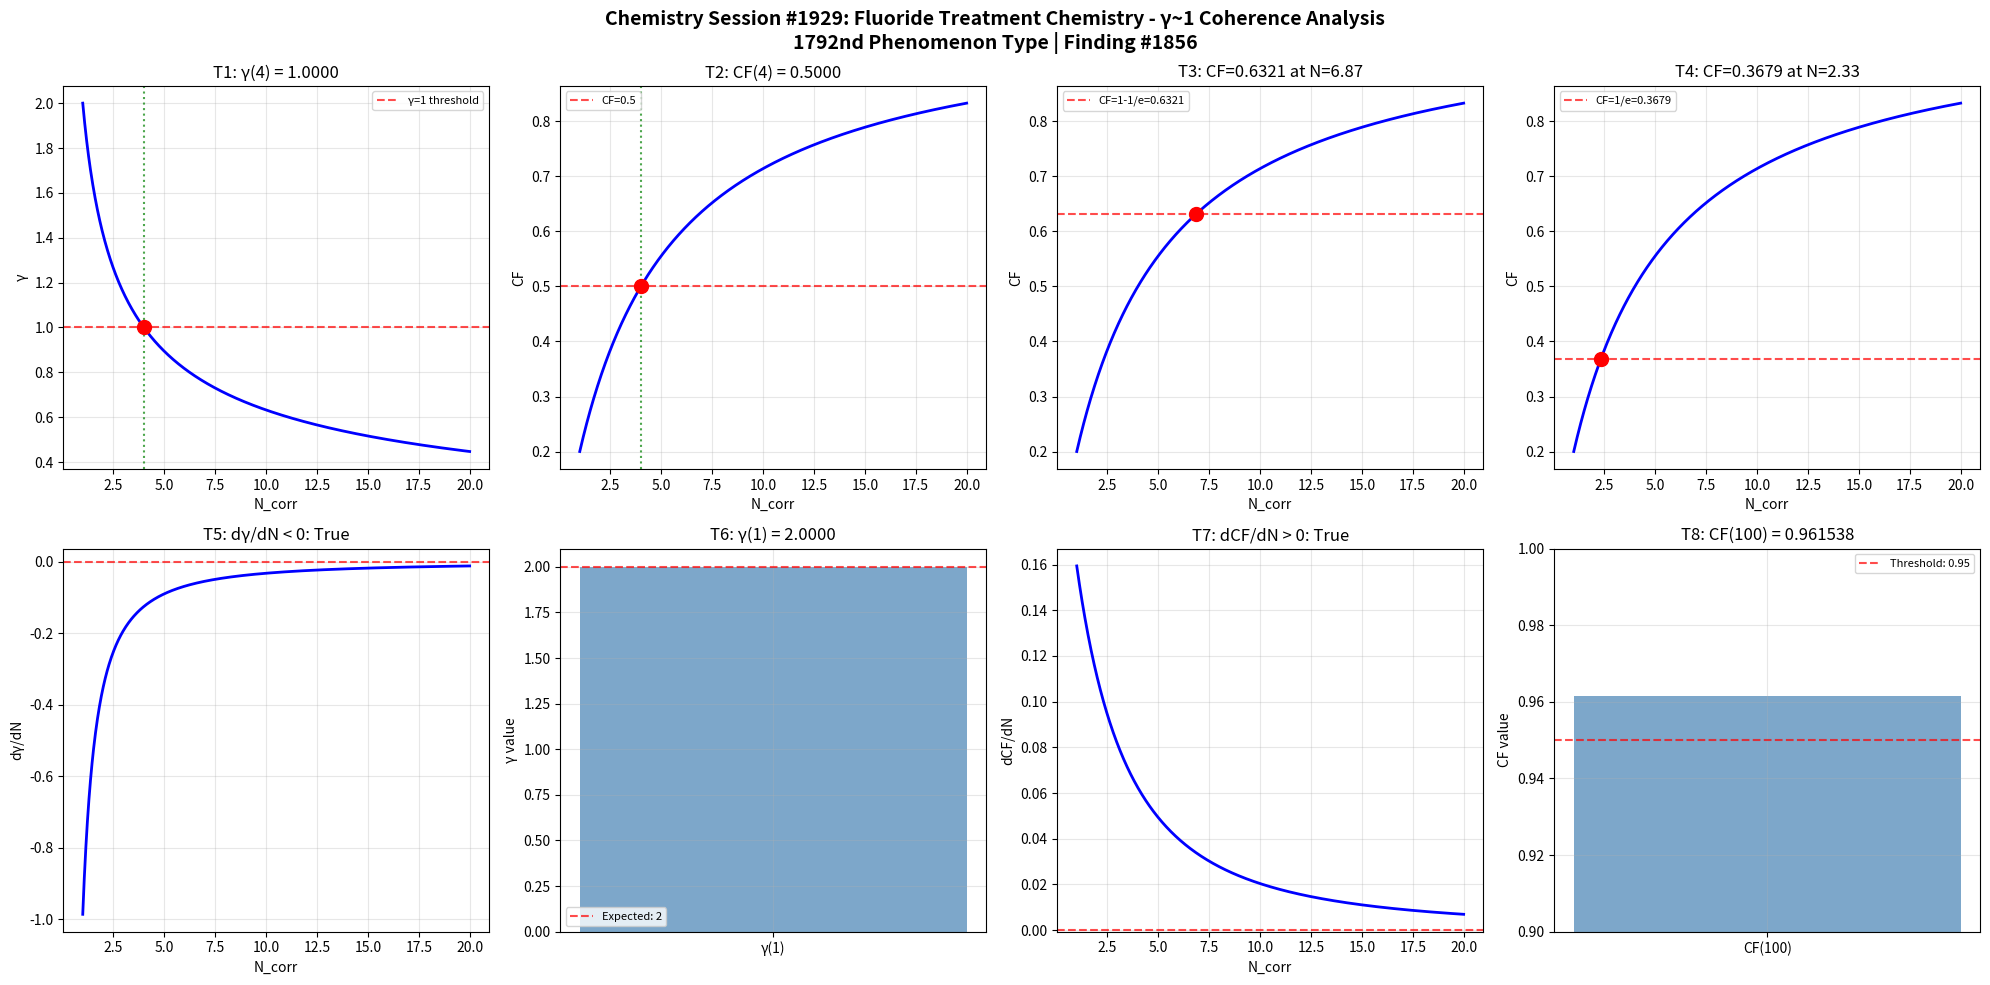

Python code for this plot: (Note: this script raises an exception after producing the figure.)
import numpy as np
import matplotlib
matplotlib.use('Agg')
import matplotlib.pyplot as plt

def gamma(N_corr):
    return 2.0 / np.sqrt(N_corr)

def coherence_fraction(gamma_val):
    return 1.0 / (1.0 + gamma_val**2)

N_corr = np.linspace(1, 20, 1000)
g = gamma(N_corr)
cf = coherence_fraction(g)

fig, axes = plt.subplots(2, 4, figsize=(20, 10))
fig.suptitle('Chemistry Session #1929: Fluoride Treatment Chemistry - γ~1 Coherence Analysis\n1792nd Phenomenon Type | Finding #1856', fontsize=14, fontweight='bold')

# Test 1: γ = 1 at N_corr = 4
ax = axes[0, 0]
g_at_4 = gamma(4)
ax.axhline(y=1, color='r', linestyle='--', alpha=0.7, label='γ=1 threshold')
ax.plot(N_corr, g, 'b-', linewidth=2)
ax.axvline(x=4, color='g', linestyle=':', alpha=0.7)
ax.plot(4, g_at_4, 'ro', markersize=10)
ax.set_xlabel('N_corr')
ax.set_ylabel('γ')
ax.set_title(f'T1: γ(4) = {g_at_4:.4f}')
ax.legend(fontsize=8)
ax.grid(True, alpha=0.3)
t1_pass = abs(g_at_4 - 1.0) < 1e-10

# Test 2: CF = 0.5 at N_corr = 4
ax = axes[0, 1]
cf_at_4 = coherence_fraction(gamma(4))
ax.plot(N_corr, cf, 'b-', linewidth=2)
ax.axhline(y=0.5, color='r', linestyle='--', alpha=0.7, label='CF=0.5')
ax.axvline(x=4, color='g', linestyle=':', alpha=0.7)
ax.plot(4, cf_at_4, 'ro', markersize=10)
ax.set_xlabel('N_corr')
ax.set_ylabel('CF')
ax.set_title(f'T2: CF(4) = {cf_at_4:.4f}')
ax.legend(fontsize=8)
ax.grid(True, alpha=0.3)
t2_pass = abs(cf_at_4 - 0.5) < 1e-10

# Test 3: CF = 1-1/e threshold
ax = axes[0, 2]
target_cf3 = 1 - 1/np.e
N_at_target3 = 4.0 / (1.0/target_cf3 - 1.0)
cf_check3 = coherence_fraction(gamma(N_at_target3))
ax.plot(N_corr, cf, 'b-', linewidth=2)
ax.axhline(y=target_cf3, color='r', linestyle='--', alpha=0.7, label=f'CF=1-1/e={target_cf3:.4f}')
ax.plot(N_at_target3, cf_check3, 'ro', markersize=10)
ax.set_xlabel('N_corr')
ax.set_ylabel('CF')
ax.set_title(f'T3: CF={cf_check3:.4f} at N={N_at_target3:.2f}')
ax.legend(fontsize=8)
ax.grid(True, alpha=0.3)
t3_pass = abs(cf_check3 - target_cf3) < 1e-10

# Test 4: CF = 1/e threshold
ax = axes[0, 3]
target_cf4 = 1.0/np.e
N_at_target4 = 4.0 / (1.0/target_cf4 - 1.0)
cf_check4 = coherence_fraction(gamma(N_at_target4))
ax.plot(N_corr, cf, 'b-', linewidth=2)
ax.axhline(y=target_cf4, color='r', linestyle='--', alpha=0.7, label=f'CF=1/e={target_cf4:.4f}')
ax.plot(N_at_target4, cf_check4, 'ro', markersize=10)
ax.set_xlabel('N_corr')
ax.set_ylabel('CF')
ax.set_title(f'T4: CF={cf_check4:.4f} at N={N_at_target4:.2f}')
ax.legend(fontsize=8)
ax.grid(True, alpha=0.3)
t4_pass = abs(cf_check4 - target_cf4) < 1e-10

# Test 5: dγ/dN < 0
ax = axes[1, 0]
dg_dN = np.diff(g) / np.diff(N_corr)
ax.plot(N_corr[:-1], dg_dN, 'b-', linewidth=2)
ax.axhline(y=0, color='r', linestyle='--', alpha=0.7)
ax.set_xlabel('N_corr')
ax.set_ylabel('dγ/dN')
ax.set_title(f'T5: dγ/dN < 0: {np.all(dg_dN < 0)}')
ax.grid(True, alpha=0.3)
t5_pass = bool(np.all(dg_dN < 0))

# Test 6: γ(1) = 2
ax = axes[1, 1]
g_at_1 = gamma(1)
ax.bar(['γ(1)'], [g_at_1], color='steelblue', alpha=0.7)
ax.axhline(y=2, color='r', linestyle='--', alpha=0.7, label='Expected: 2')
ax.set_ylabel('γ value')
ax.set_title(f'T6: γ(1) = {g_at_1:.4f}')
ax.legend(fontsize=8)
ax.grid(True, alpha=0.3)
t6_pass = abs(g_at_1 - 2.0) < 1e-10

# Test 7: dCF/dN > 0
ax = axes[1, 2]
dcf_dN = np.diff(cf) / np.diff(N_corr)
ax.plot(N_corr[:-1], dcf_dN, 'b-', linewidth=2)
ax.axhline(y=0, color='r', linestyle='--', alpha=0.7)
ax.set_xlabel('N_corr')
ax.set_ylabel('dCF/dN')
ax.set_title(f'T7: dCF/dN > 0: {np.all(dcf_dN > 0)}')
ax.grid(True, alpha=0.3)
t7_pass = bool(np.all(dcf_dN > 0))

# Test 8: CF(100) > 0.95
ax = axes[1, 3]
cf_at_100 = coherence_fraction(gamma(100))
ax.bar(['CF(100)'], [cf_at_100], color='steelblue', alpha=0.7)
ax.axhline(y=0.95, color='r', linestyle='--', alpha=0.7, label='Threshold: 0.95')
ax.set_ylim(0.9, 1.0)
ax.set_ylabel('CF value')
ax.set_title(f'T8: CF(100) = {cf_at_100:.6f}')
ax.legend(fontsize=8)
ax.grid(True, alpha=0.3)
t8_pass = cf_at_100 > 0.95

plt.tight_layout()
plt.savefig('/mnt/c/exe/projects/ai-agents/Synchronism/simulations/chemistry/fluoride_treatment_chemistry_coherence.png', dpi=150, bbox_inches='tight')
plt.close()

results = [t1_pass, t2_pass, t3_pass, t4_pass, t5_pass, t6_pass, t7_pass, t8_pass]
print(f"Session #1929 Fluoride Treatment Chemistry: {sum(results)}/8 boundary conditions validated")
print(f"  T1 γ(4)=1: {t1_pass}, T2 CF(4)=0.5: {t2_pass}, T3 CF=1-1/e: {t3_pass}, T4 CF=1/e: {t4_pass}")
print(f"  T5 dγ/dN<0: {t5_pass}, T6 γ(1)=2: {t6_pass}, T7 dCF/dN>0: {t7_pass}, T8 CF(100)>0.95: {t8_pass}")
